4-way image classification set "final" from GitHub (Projekt-Direct4me-Paketnik-Smarties/Pametni-Paketnik-Smarties); label vocabulary: banana, jabolko, ozadje, pomaranca.

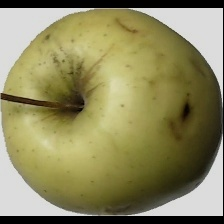
Label: jabolko

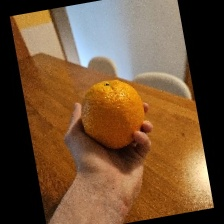
Label: pomaranca

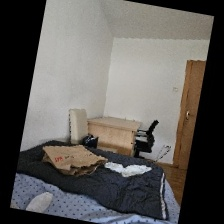
Label: ozadje

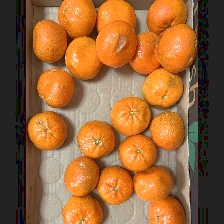
Label: pomaranca

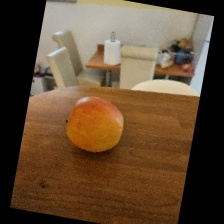
Label: jabolko

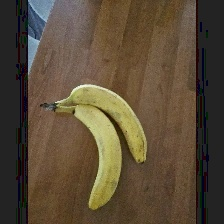
Label: banana
